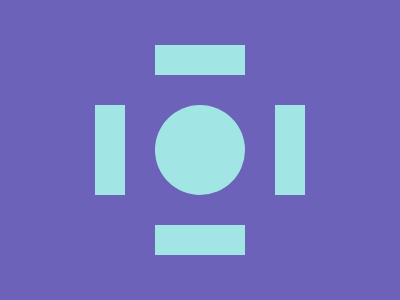

Here is a drawing made with CSS. Write the source that renders it.

<div></div>
<style>
  * {
    margin: 0;
  }
  body {
    background-color: #6d62ba;
    display: flex;
    align-items: center;
    justify-content: center;
  }
  div {
    width: 90px;
    height: 90px;
    background: #a1e6e4;
    border-radius: 50%;
    position: relative;
  }
  div::before {
    content: "";
    height: 90px;
    width: 30px;
    background-color: #a1e6e4;
    position: absolute;
    left: -60px;
    box-shadow: 180px 0 #a1e6e4;
  }
  div::after {
    content: "";
    height: 30px;
    width: 90px;
    position: absolute;
    background-color: #a1e6e4;
    top: -60px;
    box-shadow: 0 180px #a1e6e4;
  }
</style>
